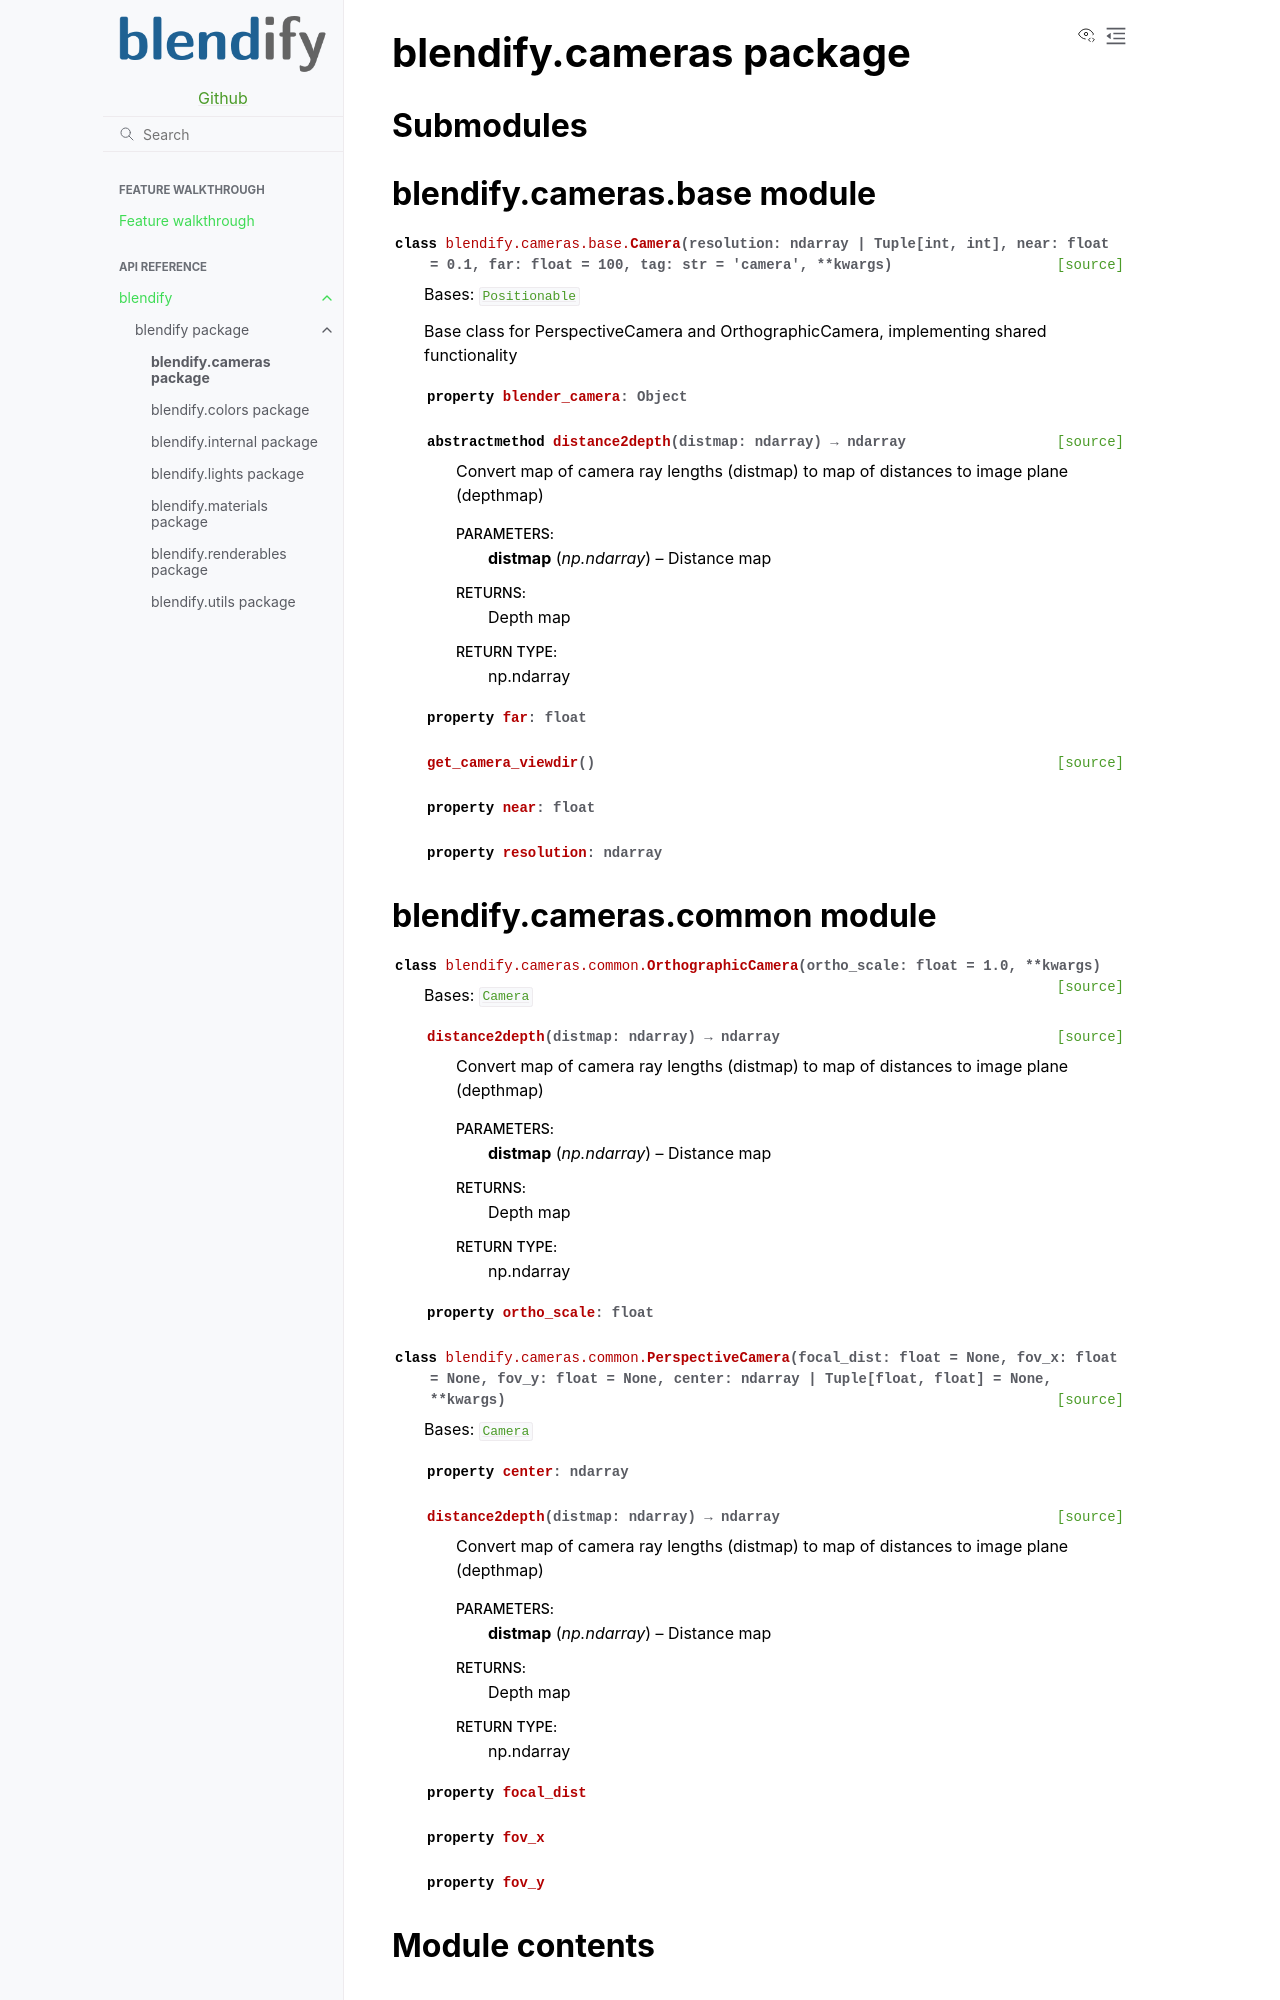

repository: ptrvilya/blendify · page: api/blendify.cameras.html · generator: sphinx

.. _blendify.cameras:

blendify.cameras package
========================

Submodules
----------

blendify.cameras.base module
----------------------------

.. automodule:: blendify.cameras.base
   :members:
   :undoc-members:
   :show-inheritance:

blendify.cameras.common module
------------------------------

.. automodule:: blendify.cameras.common
   :members:
   :undoc-members:
   :show-inheritance:
